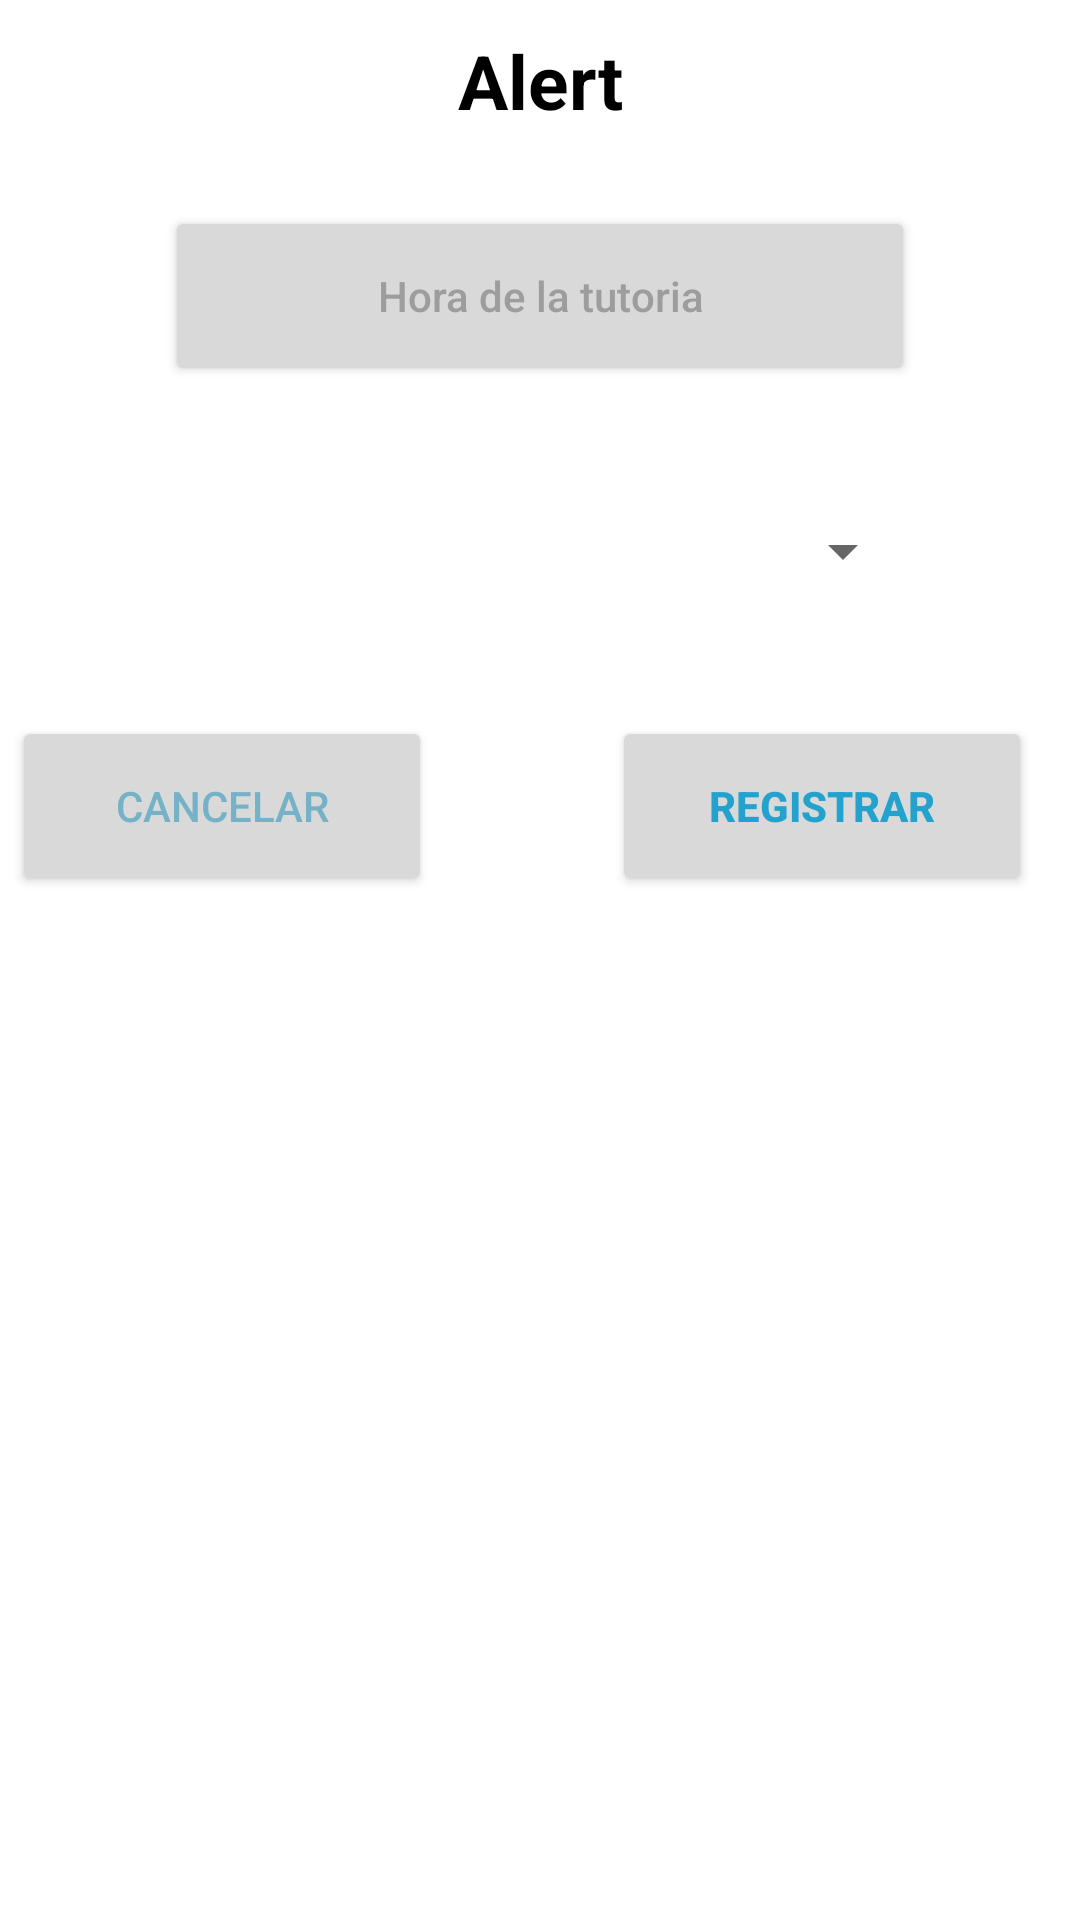

The Android layout XML behind this screen, and the referenced resources:
<!-- AndroidManifest.xml: application theme Theme.example -->
<!-- res/layout/alert2.xml -->
<?xml version="1.0" encoding="utf-8"?>
<androidx.constraintlayout.widget.ConstraintLayout xmlns:android="http://schemas.android.com/apk/res/android"
    xmlns:app="http://schemas.android.com/apk/res-auto"
    xmlns:tools="http://schemas.android.com/tools"
    android:layout_width="match_parent"
    android:layout_height="match_parent">

    <TextView
        android:id="@+id/textView7"
        android:layout_width="wrap_content"
        android:layout_height="wrap_content"
        android:layout_marginTop="10dp"
        android:text="Alert"
        android:textColor="#000000"
        android:textSize="25sp"
        android:textStyle="bold"
        app:layout_constraintEnd_toEndOf="parent"
        app:layout_constraintStart_toStartOf="parent"
        app:layout_constraintTop_toTopOf="parent" />


    <Button
        android:id="@+id/button4"
        android:layout_width="140dp"
        android:layout_height="60dp"
        android:layout_marginTop="25dp"
        android:layout_marginEnd="16dp"
        android:text="Registrar"
        android:textColor="#23A2CD"
        android:textStyle="bold"
        app:backgroundTint="#D9D9D9"
        app:layout_constraintEnd_toEndOf="parent"
        app:layout_constraintTop_toBottomOf="@+id/spinner"
        app:shapeAppearanceOverlay="@style/RoundedButtonRight" />

    <Button
        android:id="@+id/button"
        android:layout_width="140dp"
        android:layout_height="60dp"
        android:layout_marginStart="4dp"
        android:layout_marginTop="25dp"
        android:text="Cancelar"
        android:textColor="#75B2C7"
        app:backgroundTint="#D9D9D9"
        app:layout_constraintStart_toStartOf="parent"
        app:layout_constraintTop_toBottomOf="@+id/spinner"
        app:shapeAppearanceOverlay="@style/RoundedButtonLeft" />

    <Button
        android:id="@+id/button6"
        android:layout_width="250dp"
        android:layout_height="60dp"
        android:layout_marginTop="25dp"
        android:backgroundTint="#D9D9D9"
        android:text="Hora de la tutoria"
        android:textAllCaps="false"
        android:textColor="#9D9D9D"
        app:layout_constraintEnd_toEndOf="parent"
        app:layout_constraintStart_toStartOf="parent"
        app:layout_constraintTop_toBottomOf="@+id/textView7" />

    <Spinner
        android:id="@+id/spinner"
        android:layout_width="250dp"
        android:layout_height="60dp"
        android:layout_marginTop="25dp"
        android:minHeight="48dp"
        app:layout_constraintEnd_toEndOf="parent"
        app:layout_constraintStart_toStartOf="parent"
        app:layout_constraintTop_toBottomOf="@+id/button6" />

</androidx.constraintlayout.widget.ConstraintLayout>
<!-- resources referenced by this layout -->
<resources>
  <style name="RoundedButtonLeft" parent="">
          <item name="cornerFamily">rounded</item>
          <item name="cornerSizeBottomLeft">20dp</item>
      </style>
  <style name="RoundedButtonRight" parent="">
          <item name="cornerFamily">rounded</item>
          <item name="cornerSizeBottomRight">20dp</item>
      </style>
  <style name="Theme.example" parent="Theme.MaterialComponents.DayNight.DarkActionBar">
          
          <item name="colorPrimary">@color/purple_500</item>
          <item name="colorPrimaryVariant">@color/purple_700</item>
          <item name="colorOnPrimary">@color/white</item>
          
          <item name="colorSecondary">@color/teal_200</item>
          <item name="colorSecondaryVariant">@color/teal_700</item>
          <item name="colorOnSecondary">@color/black</item>
          
          <item name="android:statusBarColor">?attr/colorPrimaryVariant</item>
          
      </style>
  <color name="purple_500">#08AAC4</color>
  <color name="purple_700">#08AAC4</color>
  <color name="white">#FFFFFFFF</color>
  <color name="teal_200">#FF03DAC5</color>
  <color name="teal_700">#FF018786</color>
  <color name="black">#FF000000</color>
</resources>
